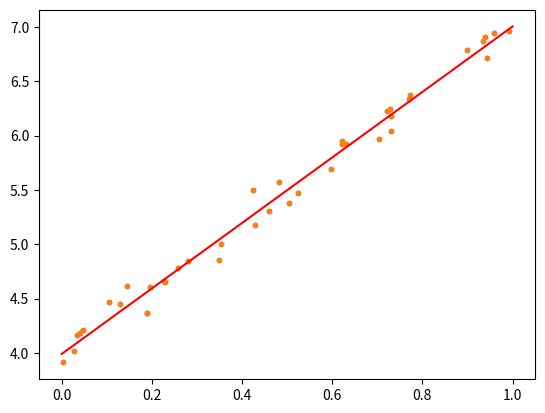

The matplotlib source for this figure:
import sys
import numpy as np
import matplotlib.pyplot as plt
print('You\'re running python %s' % sys.version.split(' ')[0])


## Generate Random Data
# First, let's generate some data. We will sample  𝑥  randomly between  0  and  1 ,
# and let  𝑦  be sampled as:  𝑦=3𝑥+4+𝜖 , where  𝜖∼𝑁(0,0.01)  is noise sampled from a Gaussian random variable
# of mean  0  and standard deviation  0.01 .

N = 40
X = np.random.rand(N, 1) # Sample N points randomly along X-axis
X = np.hstack((X, np.ones((N, 1))))  # Add a constant dimension
w = np.array([3, 4]) # defining a linear function
y = X @ w + (np.random.randn(N) * 0.1) # defining labels

# Visualize Data
plt.plot(X[:, 0], y, '.')
plt.show()


#Learning using closed for solution
"""
𝐰=(𝐗𝑇𝐗)−1𝐗𝑇𝐲
"""

w_closed = np.linalg.inv(X.T @ X) @ (X.T @ y)

# alternately to the line above you can use "w_closed_np = np.linalg.solve(X.T @ X, X.T @ y)"

# visualize the closed form solution
def plot_linear(X, y, w):
    plt.plot(X[:, 0], y, '.') # plot the points
    z = np.array([[0,1],      # define two points with X-value 0 and 1 (and constant dimension)
                  [1,1]])
    plt.plot(z[:, 0], z @ w, 'r') # draw line w_closed through these two points
    plt.show()
plot_linear(X, y, w_closed)